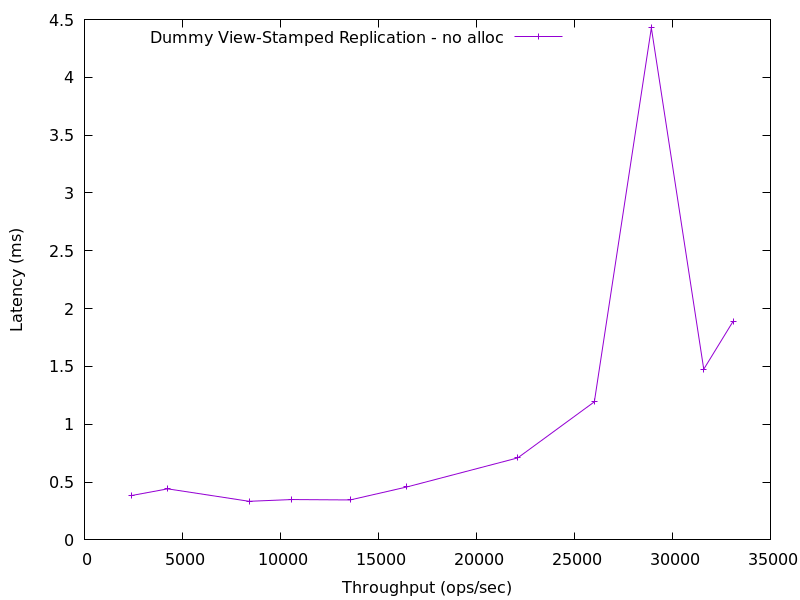

The table this chart was drawn from, first rows:
2404.9485023474654, 0.38404550000000004
# 4241.907835427959, 0.4414
8403, 0.334
10579, 0.349
13552, 0.3456
16438, 0.4576
22104, 0.7092
# 26015.33168572501, 1.194
# 28924.198900100255, 4.428
31596, 1.476
33091, 1.89
